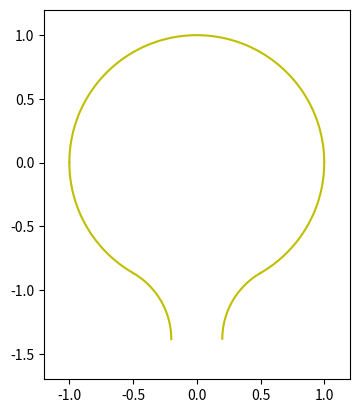

This chart was generated by the following Python code:
#!/usr/bin/python3
# -*- coding: utf-8 -*-
import numpy as np
import matplotlib
# This line indicate a PNG backend, thus no need for X server
matplotlib.use('agg')
import matplotlib.pyplot as plt

xvals = np.arange(-1, 1, 1e-5)

def upper(x):
    ax = abs(x)
    if ax <= 1:
        return np.sqrt(1 - ax ** 2)
    else:
        return np.nan

def down(x):
    ax = abs(x)
    if ax <= 1 and ax >= 1/2:
        return - np.sqrt(1 - ax ** 2)
    else:
        return np.nan

def neck(x):
    ax = abs(x)
    if ax >= 0.2 and ax <= 0.5:
        return np.sqrt(0.6 ** 2 - (ax - 0.8) ** 2) -\
            np.sqrt(1.6 ** 2 - 0.8 ** 2)
    else:
        return np.nan

plt.plot(xvals, list(map(upper, xvals)), color='y')
plt.plot(xvals, list(map(down, xvals)), color='y')
plt.plot(xvals, list(map(neck, xvals)), color='y')
plt.xlim(-1.2,1.2)
plt.ylim(-1.7,1.2)
# The following line is used for create equal scale x,y axes
plt.gca().set_aspect('equal',adjustable='box')
plt.savefig('bulb.png')
